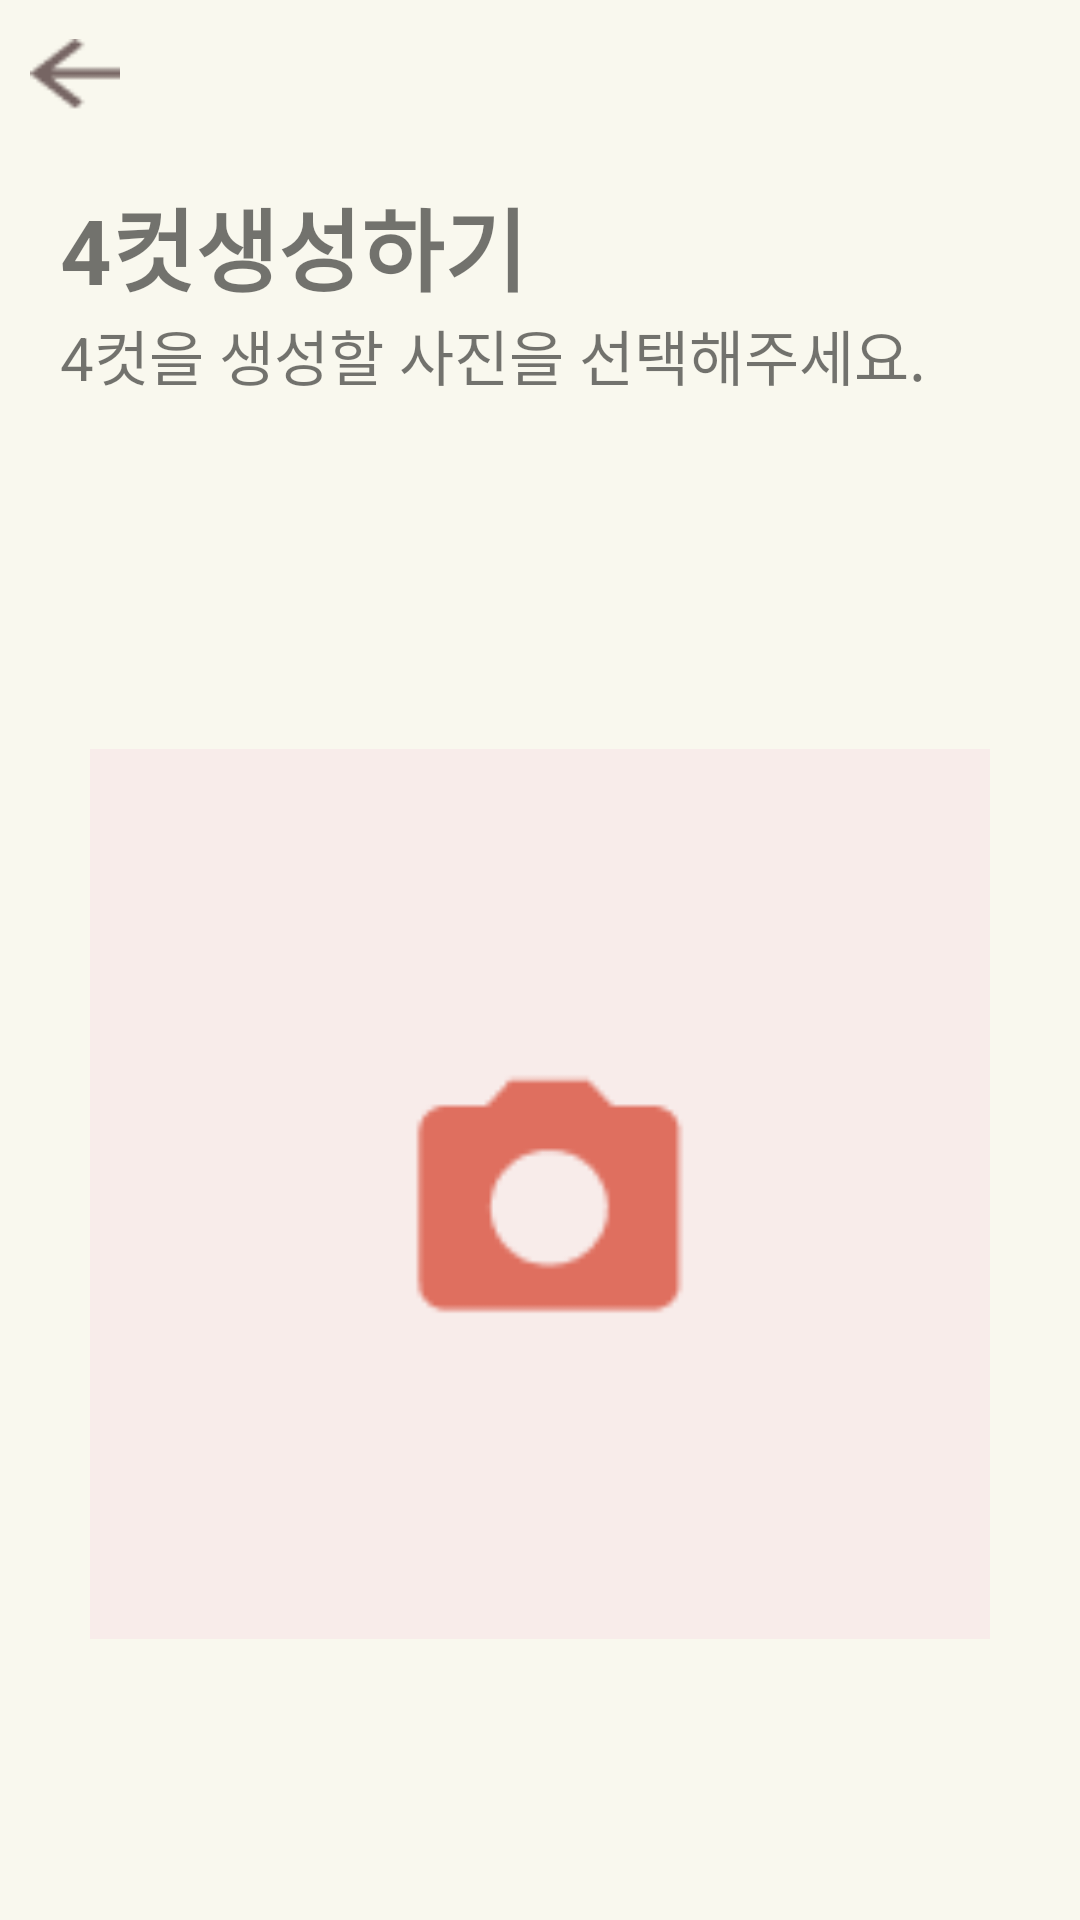

This screen was rendered from an Android layout file. Write that file and the resources it references.
<!-- AndroidManifest.xml: application theme Theme.Mallery4 -->
<!-- res/layout/fragment_cut4.xml -->
<?xml version="1.0" encoding="utf-8"?>
<LinearLayout
    xmlns:android="http://schemas.android.com/apk/res/android"
    android:layout_width="match_parent"
    android:layout_height="match_parent"
    android:orientation="vertical"
    android:background="@color/background"
    xmlns:tools="http://schemas.android.com/tools"
    tools:context=".Cut4Fragment">

    
    <LinearLayout
        android:layout_width="match_parent"
        android:layout_height="wrap_content"
        android:orientation="horizontal"
        android:layout_marginStart="10dp"
        android:layout_marginEnd="10dp"
        android:layout_marginTop="10dp"
        android:layout_marginBottom="20dp">
        <ImageView
            android:id="@+id/back"
            android:layout_width="30dp"
            android:layout_height="30dp"
            android:src="@drawable/backarrow"/>
        <View
            android:layout_width="0dp"
            android:layout_height="0dp"
            android:layout_weight="1" />

        <TextView
            android:id="@+id/deco_done"
            android:layout_width="wrap_content"
            android:layout_height="match_parent"
            android:layout_gravity="right"
            android:text="완료"
            android:textSize="20dp"
            android:textColor="@color/background" />

    </LinearLayout>

    
    <LinearLayout
        android:layout_width="wrap_content"
        android:layout_height="wrap_content"
        android:orientation="vertical"
        android:layout_marginLeft="20dp">

        <TextView
            android:layout_width="wrap_content"
            android:layout_height="wrap_content"
            android:text="4컷생성하기"
            android:gravity="left"
            android:textStyle="bold"
            android:textSize="30dp" />

        <TextView
            android:layout_width="wrap_content"
            android:layout_height="wrap_content"
            android:text="4컷을 생성할 사진을 선택해주세요."
            android:gravity="left"
            android:textColorHint="@color/browncolor"
            android:textSize="20dp" />

    </LinearLayout>

    <LinearLayout
        android:layout_width="300dp"
        android:layout_height="450dp"
        android:layout_marginTop="40dp"
        android:layout_marginBottom="40dp"
        android:orientation="vertical"
        android:layout_gravity="center">

        <ImageView
            android:layout_width="match_parent"
            android:layout_height="match_parent"
            android:layout_gravity="center"
            android:id="@+id/imagePreview"
            android:src="@drawable/camera"/>

        <LinearLayout
            android:id="@+id/image4"
            android:layout_width="wrap_content"
            android:layout_height="wrap_content"
            android:layout_gravity="center"
            android:layout_marginTop="20dp"
            android:orientation="vertical"
            tools:ignore="MissingConstraints">
            <LinearLayout
                android:layout_width="wrap_content"
                android:layout_height="wrap_content"
                android:layout_gravity="center"
                android:orientation="horizontal">
                <ImageView
                    android:layout_width="150dp"
                    android:layout_height="225dp"
                    android:id="@+id/cut4_1"
                    android:src="@drawable/sticker_save"/>
                <ImageView
                    android:layout_width="150dp"
                    android:layout_height="225dp"
                    android:id="@+id/cut4_2"
                    android:src="@drawable/sticker_save"/>
            </LinearLayout>

            <LinearLayout
                android:layout_width="wrap_content"
                android:layout_height="wrap_content"
                android:layout_gravity="center"
                android:orientation="horizontal">
                <ImageView
                    android:layout_width="150dp"
                    android:layout_height="225dp"
                    android:id="@+id/cut4_3"
                    android:src="@drawable/sticker_save"/>
                <ImageView
                    android:layout_width="150dp"
                    android:layout_height="225dp"
                    android:id="@+id/cut4_4"
                    android:src="@drawable/sticker_save"/>
            </LinearLayout>


        </LinearLayout>

    </LinearLayout>

    <LinearLayout
        android:layout_width="match_parent"
        android:layout_height="0dp"
        android:layout_weight="1">

    </LinearLayout>

    <LinearLayout
        android:layout_width="match_parent"
        android:layout_height="wrap_content"
        android:orientation="vertical"
        android:layout_marginStart="30dp"
        android:layout_marginEnd="30dp"
        tools:ignore="ExtraText">
        <androidx.appcompat.widget.AppCompatButton
            android:id="@+id/camera_btn"
            android:layout_marginBottom="15dp"
            android:layout_width="match_parent"
            android:layout_height="wrap_content"
            android:layout_gravity="center"
            android:background="@drawable/round_white"
            android:text="사진선택"
            android:textSize="20dp"
            android:textStyle="bold"
            android:textColor="@color/browncolor"/>
    </LinearLayout>
</LinearLayout>
<!-- resources referenced by this layout -->
<resources>
  <color name="background">#F9F8EE</color>
  <color name="browncolor">#766563</color>
  <!-- drawable backarrow: png bitmap (drawable, 551 bytes) -->
  <!-- drawable camera: png bitmap (drawable, 1399 bytes) -->
  <style name="Theme.Mallery4" parent="Theme.MaterialComponents.DayNight.NoActionBar">
          
          <item name="colorPrimary">@color/background</item>
          <item name="colorPrimaryVariant">@color/background</item>
          <item name="colorOnPrimary">@color/browncolor</item>
          
          <item name="colorSecondary">@color/teal_200</item>
          <item name="colorSecondaryVariant">@color/teal_700</item>
          <item name="colorOnSecondary">@color/black</item>
          
          <item name="android:statusBarColor">?attr/colorPrimaryVariant</item>
  
          
          <item name="alertDialogTheme">@style/alertDialogTheme</item>
          
  
      </style>
  <color name="teal_200">#FF03DAC5</color>
  <color name="teal_700">#FF018786</color>
  <color name="black">#FF000000</color>
  <style name="alertDialogTheme" parent="ThemeOverlay.AppCompat.Dialog.Alert">
          <item name="android:textColor">@color/background</item>
          <item name="android:background">@color/browncolor</item>
      </style>
</resources>
